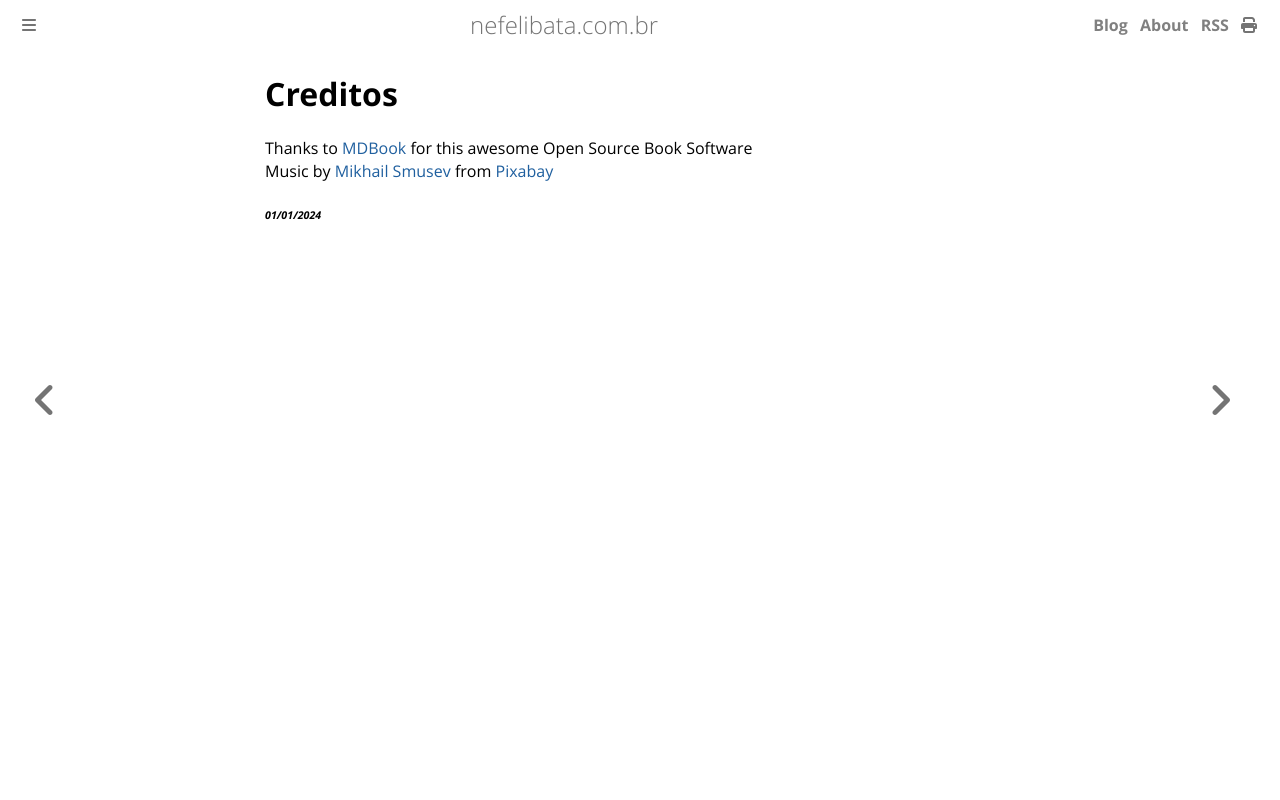

repository: ameopoema/nefelibata · page: 2024-01-01-Creditos.html · generator: mdbook

# Creditos  
Thanks to [MDBook](https://github.com/rust-lang/mdBook) for this awesome Open Source Book Software  
Music by <a href="https://pixabay.com/users/sigmamusicart-36860929/?utm_source=link-attribution&utm_medium=referral&utm_campaign=music&utm_content=504007">Mikhail Smusev</a> from <a href="https://pixabay.com//?utm_source=link-attribution&utm_medium=referral&utm_campaign=music&utm_content=504007">Pixabay</a>  


###### *01/01/2024*  
&nbsp;<br>
&nbsp;<br>
&nbsp;<br>
&nbsp;<br>
&nbsp;<br>
